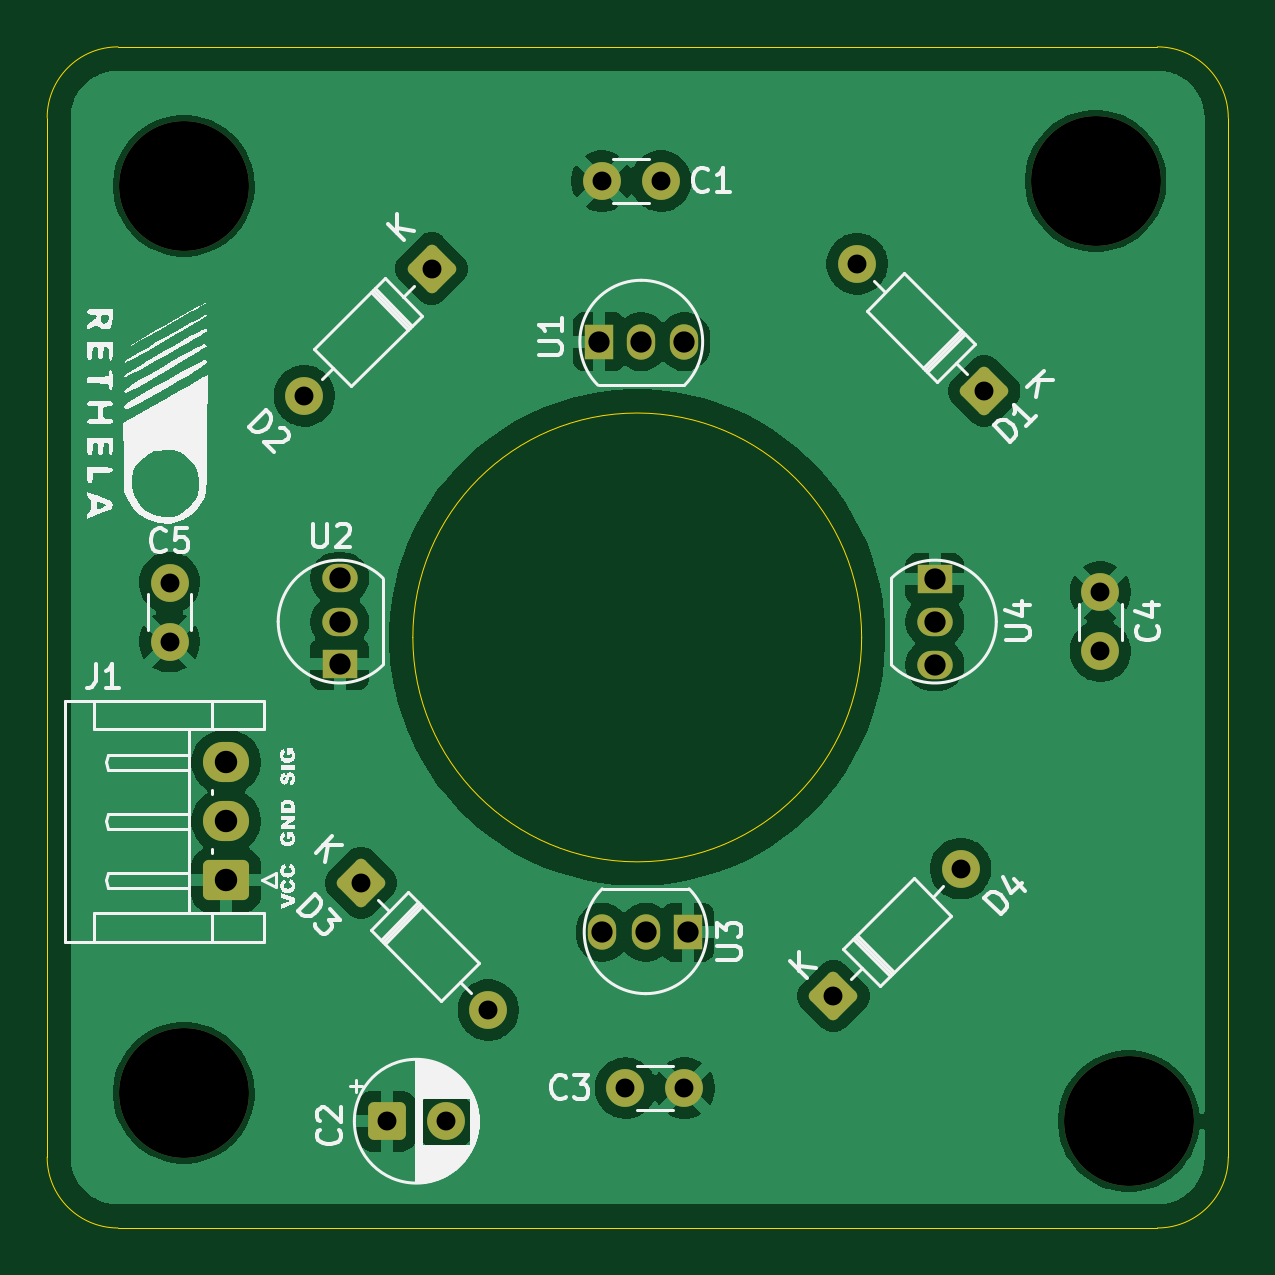
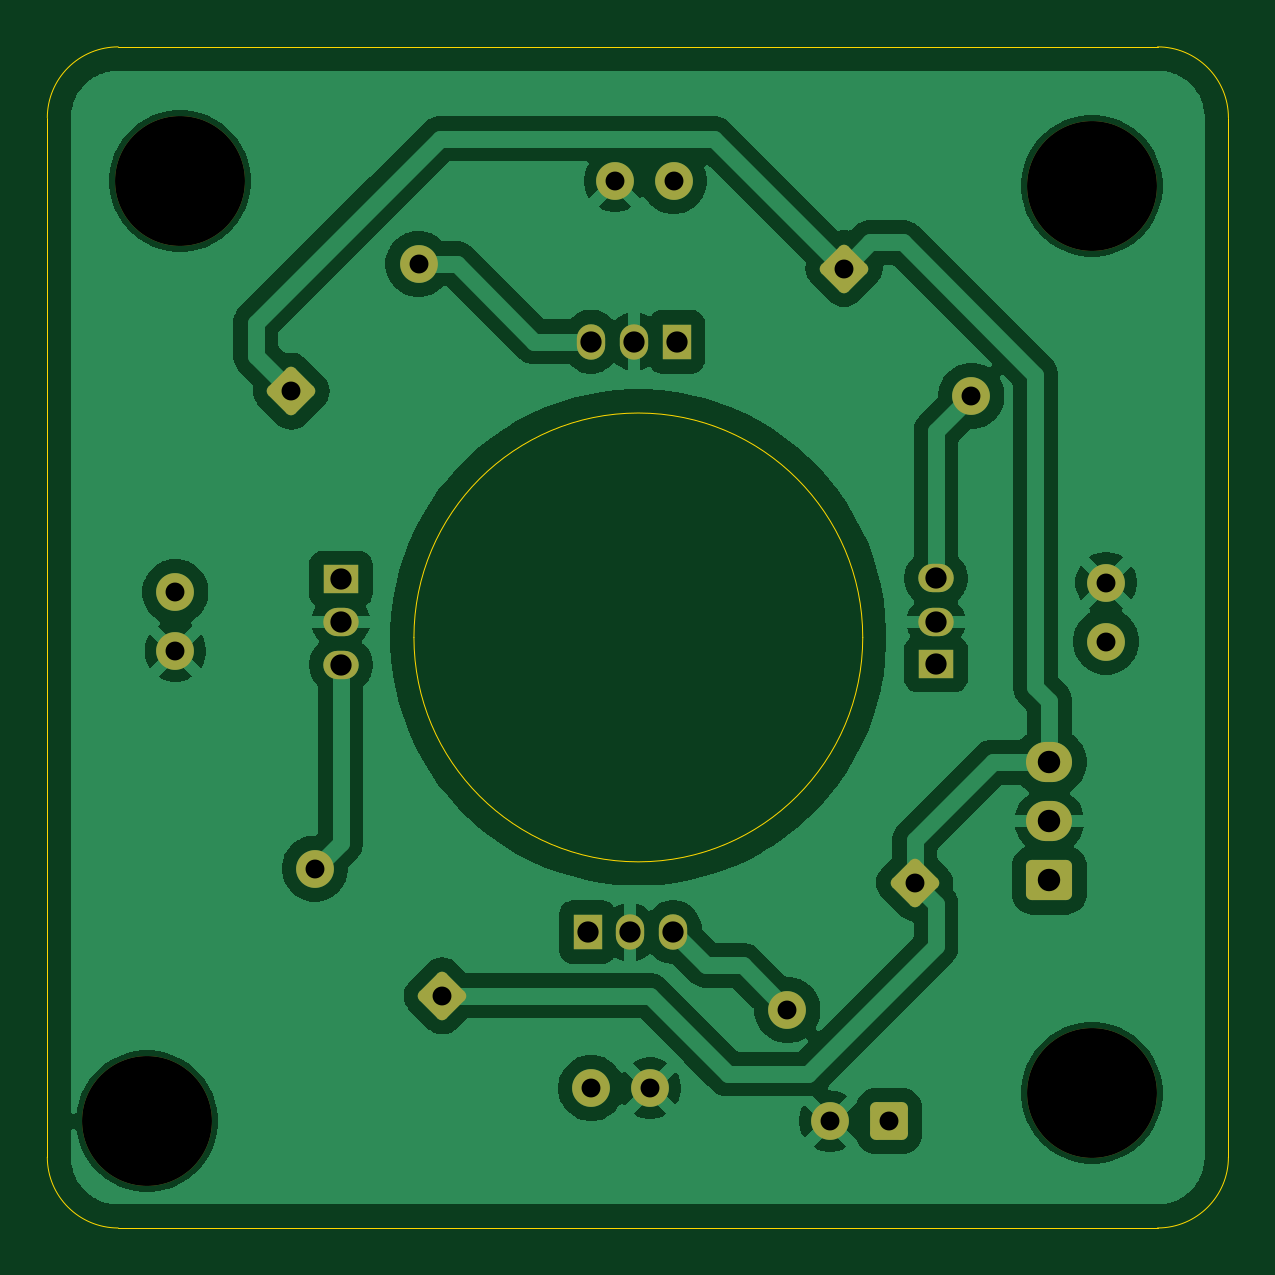
Circuit board: 11 layer files. Board 50.0 x 50.0 mm.
- bottom_copper: A3144_Hall Sensor_Ring_50x50_19mm-B_Cu.gbr (71707 bytes)
- bottom_mask: A3144_Hall Sensor_Ring_50x50_19mm-B_Mask.gbr (3177 bytes)
- paste: A3144_Hall Sensor_Ring_50x50_19mm-B_Paste.gbr (476 bytes)
- bottom_silk: A3144_Hall Sensor_Ring_50x50_19mm-B_Silkscreen.gbr (477 bytes)
- outline: A3144_Hall Sensor_Ring_50x50_19mm-Edge_Cuts.gbr (1167 bytes)
- top_copper: A3144_Hall Sensor_Ring_50x50_19mm-F_Cu.gbr (69193 bytes)
- top_mask: A3144_Hall Sensor_Ring_50x50_19mm-F_Mask.gbr (3177 bytes)
- paste: A3144_Hall Sensor_Ring_50x50_19mm-F_Paste.gbr (476 bytes)
- top_silk: A3144_Hall Sensor_Ring_50x50_19mm-F_Silkscreen.gbr (51159 bytes)
- drill: A3144_Hall Sensor_Ring_50x50_19mm-NPTH-drl.gbr (701 bytes)
- drill: A3144_Hall Sensor_Ring_50x50_19mm-PTH-drl.gbr (1792 bytes)

=== bottom_copper: A3144_Hall Sensor_Ring_50x50_19mm-B_Cu.gbr (71707 bytes, source omitted) ===
=== bottom_mask: A3144_Hall Sensor_Ring_50x50_19mm-B_Mask.gbr (3177 bytes, source withheld) ===
=== paste: A3144_Hall Sensor_Ring_50x50_19mm-B_Paste.gbr ===
%TF.GenerationSoftware,KiCad,Pcbnew,9.0.6*%
%TF.CreationDate,2026-01-02T17:12:50+05:30*%
%TF.ProjectId,A3144_Hall Sensor_Ring_50x50_19mm,41333134-345f-4486-916c-6c2053656e73,rev?*%
%TF.SameCoordinates,Original*%
%TF.FileFunction,Paste,Bot*%
%TF.FilePolarity,Positive*%
%FSLAX46Y46*%
G04 Gerber Fmt 4.6, Leading zero omitted, Abs format (unit mm)*
G04 Created by KiCad (PCBNEW 9.0.6) date 2026-01-02 17:12:50*
%MOMM*%
%LPD*%
G01*
G04 APERTURE LIST*
G04 APERTURE END LIST*
M02*

=== bottom_silk: A3144_Hall Sensor_Ring_50x50_19mm-B_Silkscreen.gbr ===
%TF.GenerationSoftware,KiCad,Pcbnew,9.0.6*%
%TF.CreationDate,2026-01-02T17:12:50+05:30*%
%TF.ProjectId,A3144_Hall Sensor_Ring_50x50_19mm,41333134-345f-4486-916c-6c2053656e73,rev?*%
%TF.SameCoordinates,Original*%
%TF.FileFunction,Legend,Bot*%
%TF.FilePolarity,Positive*%
%FSLAX46Y46*%
G04 Gerber Fmt 4.6, Leading zero omitted, Abs format (unit mm)*
G04 Created by KiCad (PCBNEW 9.0.6) date 2026-01-02 17:12:50*
%MOMM*%
%LPD*%
G01*
G04 APERTURE LIST*
G04 APERTURE END LIST*
M02*

=== outline: A3144_Hall Sensor_Ring_50x50_19mm-Edge_Cuts.gbr ===
%TF.GenerationSoftware,KiCad,Pcbnew,9.0.6*%
%TF.CreationDate,2026-01-02T17:12:50+05:30*%
%TF.ProjectId,A3144_Hall Sensor_Ring_50x50_19mm,41333134-345f-4486-916c-6c2053656e73,rev?*%
%TF.SameCoordinates,Original*%
%TF.FileFunction,Profile,NP*%
%FSLAX46Y46*%
G04 Gerber Fmt 4.6, Leading zero omitted, Abs format (unit mm)*
G04 Created by KiCad (PCBNEW 9.0.6) date 2026-01-02 17:12:50*
%MOMM*%
%LPD*%
G01*
G04 APERTURE LIST*
%TA.AperFunction,Profile*%
%ADD10C,0.050000*%
%TD*%
G04 APERTURE END LIST*
D10*
X185220000Y-116320000D02*
G75*
G02*
X182220000Y-119320000I-3000000J0D01*
G01*
X138220000Y-119320000D02*
G75*
G02*
X135220000Y-116320000I0J3000000D01*
G01*
X182220000Y-69320000D02*
G75*
G02*
X185220000Y-72320000I0J-3000000D01*
G01*
X135220000Y-72320000D02*
G75*
G02*
X138220000Y-69320000I3000000J0D01*
G01*
X182220000Y-119320000D02*
X138220000Y-119320000D01*
X185220000Y-72320000D02*
X185220000Y-116320000D01*
X135220000Y-116320000D02*
X135220000Y-72320000D01*
X138220000Y-69320000D02*
X182220000Y-69320000D01*
X169700000Y-94320000D02*
G75*
G02*
X150700000Y-94320000I-9500000J0D01*
G01*
X150700000Y-94320000D02*
G75*
G02*
X169700000Y-94320000I9500000J0D01*
G01*
M02*

=== top_copper: A3144_Hall Sensor_Ring_50x50_19mm-F_Cu.gbr (69193 bytes, source omitted) ===
=== top_mask: A3144_Hall Sensor_Ring_50x50_19mm-F_Mask.gbr (3177 bytes, source withheld) ===
=== paste: A3144_Hall Sensor_Ring_50x50_19mm-F_Paste.gbr ===
%TF.GenerationSoftware,KiCad,Pcbnew,9.0.6*%
%TF.CreationDate,2026-01-02T17:12:50+05:30*%
%TF.ProjectId,A3144_Hall Sensor_Ring_50x50_19mm,41333134-345f-4486-916c-6c2053656e73,rev?*%
%TF.SameCoordinates,Original*%
%TF.FileFunction,Paste,Top*%
%TF.FilePolarity,Positive*%
%FSLAX46Y46*%
G04 Gerber Fmt 4.6, Leading zero omitted, Abs format (unit mm)*
G04 Created by KiCad (PCBNEW 9.0.6) date 2026-01-02 17:12:50*
%MOMM*%
%LPD*%
G01*
G04 APERTURE LIST*
G04 APERTURE END LIST*
M02*

=== top_silk: A3144_Hall Sensor_Ring_50x50_19mm-F_Silkscreen.gbr (51159 bytes, source omitted) ===
=== drill: A3144_Hall Sensor_Ring_50x50_19mm-NPTH-drl.gbr ===
%TF.GenerationSoftware,KiCad,Pcbnew,9.0.6*%
%TF.CreationDate,2026-01-02T17:12:53+05:30*%
%TF.ProjectId,A3144_Hall Sensor_Ring_50x50_19mm,41333134-345f-4486-916c-6c2053656e73,rev?*%
%TF.SameCoordinates,Original*%
%TF.FileFunction,NonPlated,1,2,NPTH,Drill*%
%TF.FilePolarity,Positive*%
%FSLAX46Y46*%
G04 Gerber Fmt 4.6, Leading zero omitted, Abs format (unit mm)*
G04 Created by KiCad (PCBNEW 9.0.6) date 2026-01-02 17:12:53*
%MOMM*%
%LPD*%
G01*
G04 APERTURE LIST*
%TA.AperFunction,ComponentDrill*%
%ADD10C,5.500000*%
%TD*%
G04 APERTURE END LIST*
D10*
%TO.C,H1*%
X141000000Y-75200000D03*
%TO.C,H3*%
X141000000Y-113600000D03*
%TO.C,H2*%
X179600000Y-75000000D03*
%TO.C,H4*%
X181000000Y-114800000D03*
M02*

=== drill: A3144_Hall Sensor_Ring_50x50_19mm-PTH-drl.gbr ===
%TF.GenerationSoftware,KiCad,Pcbnew,9.0.6*%
%TF.CreationDate,2026-01-02T17:12:53+05:30*%
%TF.ProjectId,A3144_Hall Sensor_Ring_50x50_19mm,41333134-345f-4486-916c-6c2053656e73,rev?*%
%TF.SameCoordinates,Original*%
%TF.FileFunction,Plated,1,2,PTH,Drill*%
%TF.FilePolarity,Positive*%
%FSLAX46Y46*%
G04 Gerber Fmt 4.6, Leading zero omitted, Abs format (unit mm)*
G04 Created by KiCad (PCBNEW 9.0.6) date 2026-01-02 17:12:53*
%MOMM*%
%LPD*%
G01*
G04 APERTURE LIST*
%TA.AperFunction,ComponentDrill*%
%ADD10C,0.800000*%
%TD*%
%TA.AperFunction,ComponentDrill*%
%ADD11C,0.900000*%
%TD*%
%TA.AperFunction,ComponentDrill*%
%ADD12C,0.950000*%
%TD*%
G04 APERTURE END LIST*
D10*
%TO.C,C5*%
X140400000Y-92000000D03*
X140400000Y-94500000D03*
%TO.C,D2*%
X146105923Y-84094078D03*
%TO.C,D3*%
X148505924Y-104705924D03*
%TO.C,C2*%
X149594888Y-114800000D03*
%TO.C,D2*%
X151494077Y-78705924D03*
%TO.C,C2*%
X152094888Y-114800000D03*
%TO.C,D3*%
X153894078Y-110094078D03*
%TO.C,C1*%
X158700000Y-75000000D03*
%TO.C,C3*%
X159700000Y-113400000D03*
%TO.C,C1*%
X161200000Y-75000000D03*
%TO.C,C3*%
X162200000Y-113400000D03*
%TO.C,D4*%
X168505924Y-109494077D03*
%TO.C,D1*%
X169505923Y-78505923D03*
%TO.C,D4*%
X173894078Y-104105923D03*
%TO.C,D1*%
X174894077Y-83894077D03*
%TO.C,C4*%
X179800000Y-92400000D03*
X179800000Y-94900000D03*
D11*
%TO.C,U2*%
X147600000Y-91820000D03*
X147600000Y-93650000D03*
X147600000Y-95445000D03*
%TO.C,U1*%
X158575000Y-81800000D03*
%TO.C,U3*%
X158725000Y-106800000D03*
%TO.C,U1*%
X160370000Y-81800000D03*
%TO.C,U3*%
X160555000Y-106800000D03*
%TO.C,U1*%
X162200000Y-81800000D03*
%TO.C,U3*%
X162350000Y-106800000D03*
%TO.C,U4*%
X172800000Y-91855000D03*
X172800000Y-93650000D03*
X172800000Y-95480000D03*
D12*
%TO.C,J1*%
X142800000Y-99600000D03*
X142800000Y-102100000D03*
X142800000Y-104600000D03*
M02*
